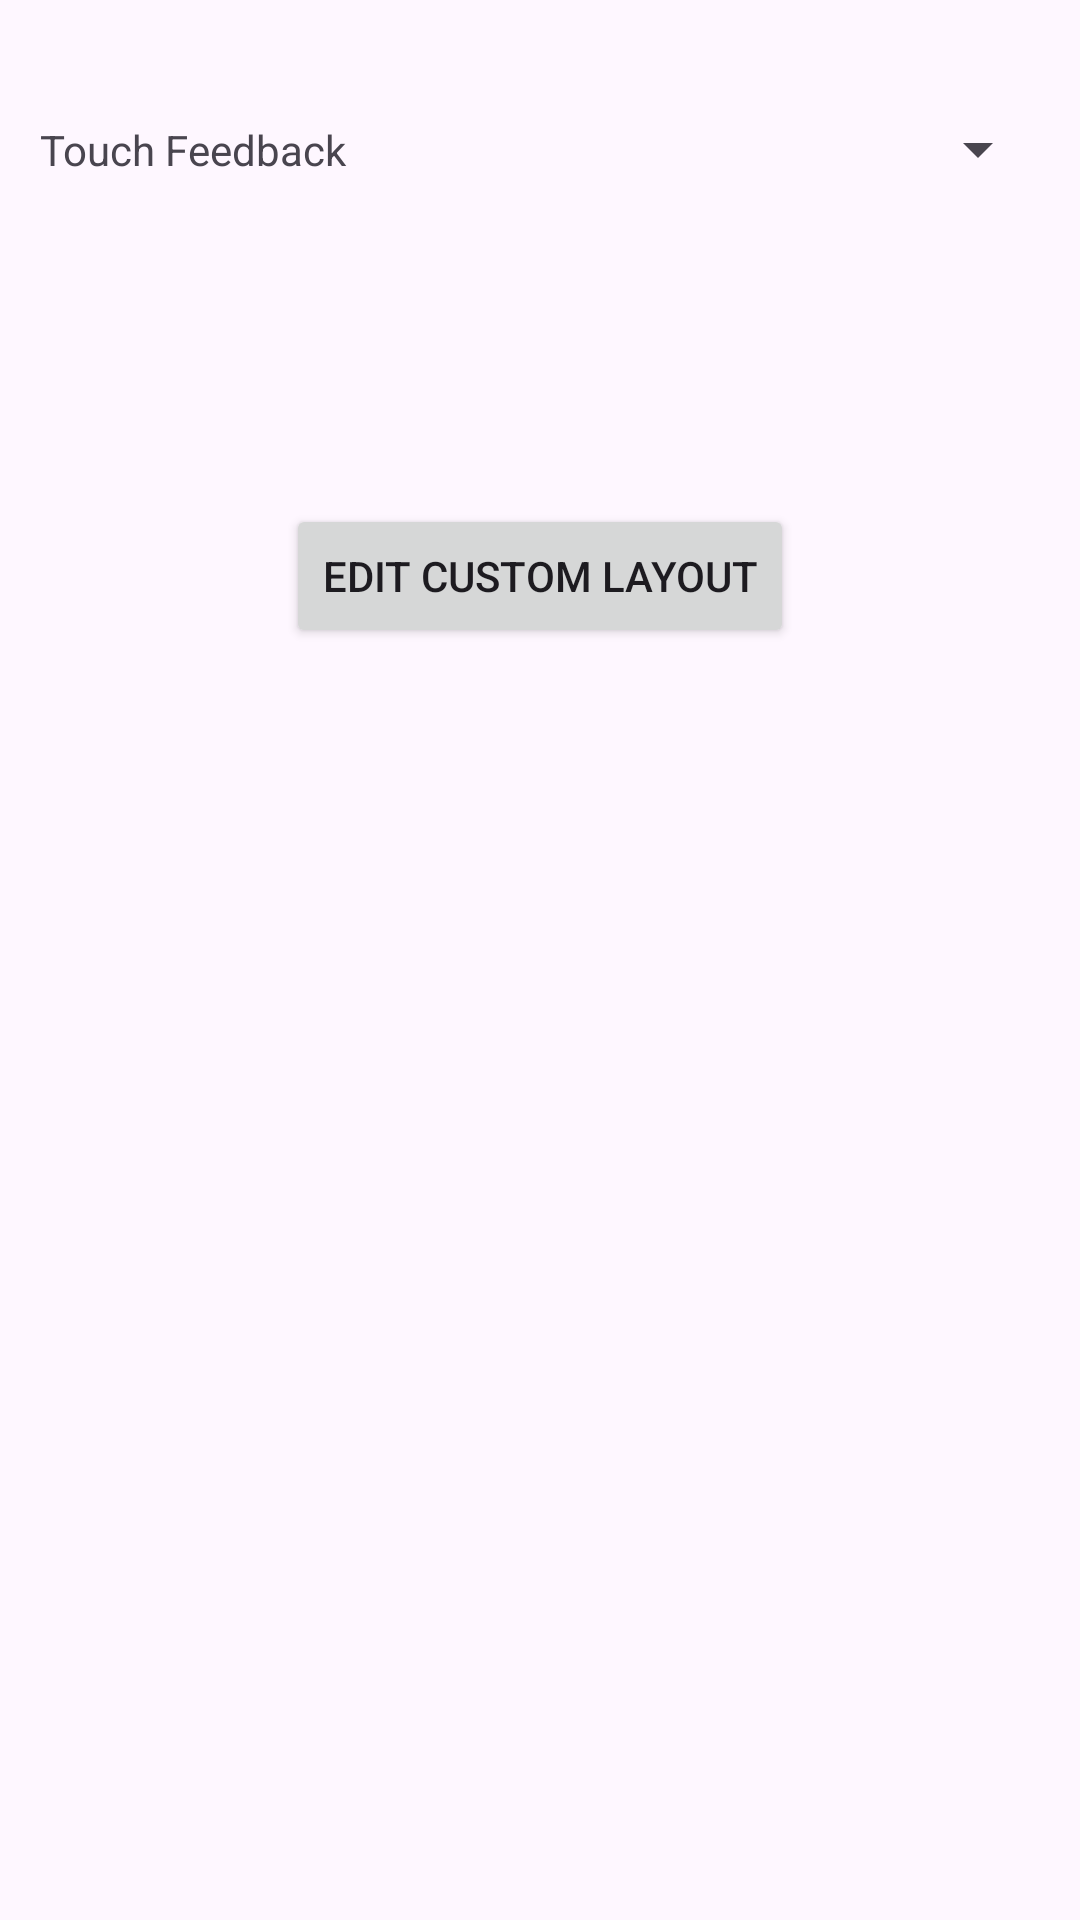

Produce the Android XML layout that renders to this screen, including the resource entries it uses.
<!-- AndroidManifest.xml: application theme Theme.Controller -->
<!-- res/layout/activity_settings.xml -->
<?xml version="1.0" encoding="utf-8"?>
<androidx.constraintlayout.widget.ConstraintLayout xmlns:android="http://schemas.android.com/apk/res/android"
    xmlns:app="http://schemas.android.com/apk/res-auto"
    xmlns:tools="http://schemas.android.com/tools"
    android:layout_width="match_parent"
    android:layout_height="match_parent"
    tools:context=".screens.SettingsActivity"
    android:padding="10dp"
    >

    <TextView
        android:id="@+id/textView4"
        android:layout_width="0dp"
        android:layout_height="wrap_content"
        android:text=" Touch Feedback"
        app:layout_constraintBottom_toTopOf="@+id/guideline48"
        app:layout_constraintEnd_toStartOf="@+id/guideline49"
        app:layout_constraintStart_toStartOf="parent"
        app:layout_constraintTop_toTopOf="@+id/guideline47" />

    <Spinner
        android:id="@+id/spinner"
        android:layout_width="0dp"
        android:layout_height="0dp"
        app:layout_constraintBottom_toTopOf="@+id/guideline48"
        app:layout_constraintEnd_toEndOf="parent"
        app:layout_constraintHorizontal_bias="0.333"
        app:layout_constraintStart_toStartOf="@+id/guideline49"
        app:layout_constraintTop_toTopOf="@+id/guideline47" />

    <androidx.constraintlayout.widget.Guideline
        android:id="@+id/guideline47"
        android:layout_width="wrap_content"
        android:layout_height="wrap_content"
        android:orientation="horizontal"
        app:layout_constraintGuide_percent="0.02872777" />

    <androidx.constraintlayout.widget.Guideline
        android:id="@+id/guideline48"
        android:layout_width="wrap_content"
        android:layout_height="wrap_content"
        android:orientation="horizontal"
        app:layout_constraintGuide_percent="0.1" />

    <androidx.constraintlayout.widget.Guideline
        android:id="@+id/guideline49"
        android:layout_width="wrap_content"
        android:layout_height="wrap_content"
        android:orientation="vertical"
        app:layout_constraintGuide_percent="0.33" />

    <Button
        android:id="@+id/button4"
        android:layout_width="wrap_content"
        android:layout_height="wrap_content"
        android:layout_marginTop="96dp"
        android:text="Edit Custom Layout"
        app:layout_constraintEnd_toEndOf="parent"
        app:layout_constraintStart_toStartOf="parent"
        app:layout_constraintTop_toTopOf="@+id/guideline48" />
</androidx.constraintlayout.widget.ConstraintLayout>
<!-- resources referenced by this layout -->
<resources>
  <style name="Theme.Controller" parent="android:Theme.Material.Light.NoActionBar" />
</resources>
